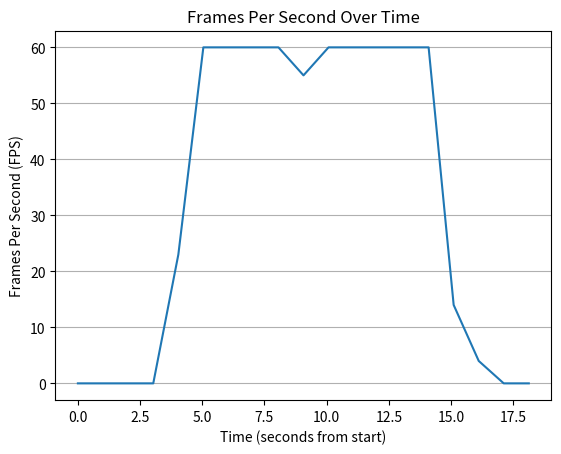

Here is the Python script that generated this plot:
import matplotlib.pyplot as plt

# Raw time data
times = ["00:00.000.000", "00:00.000.575", "00:01.010.997", "00:02.023.555", "00:03.030.969", 
         "00:04.038.106", "00:05.043.060", "00:06.050.029", "00:07.056.836", "00:08.062.023", 
         "00:09.069.523", "00:10.075.722", "00:11.083.631", "00:12.091.542", "00:13.095.072", 
         "00:14.098.532", "00:15.105.969", "00:16.113.398", "00:17.117.822", "00:18.125.524"]

# Frames Per Second (FPS)
fps = [0, 0, 0, 0, 0, 23, 60, 60, 60, 60, 55, 60, 60, 60, 60, 60, 14, 4, 0, 0]

# Convert time strings to seconds from the start
seconds_from_start = [(int(t.split(":")[0])*60 + int(t.split(":")[1].split(".")[0]) + 
                       int(t.split(".")[1]) / 1000) for t in times]

plt.plot(seconds_from_start, fps)
plt.title("Frames Per Second Over Time")
plt.xlabel("Time (seconds from start)")
plt.ylabel("Frames Per Second (FPS)")

plt.gca().yaxis.grid(True)
plt.show()
